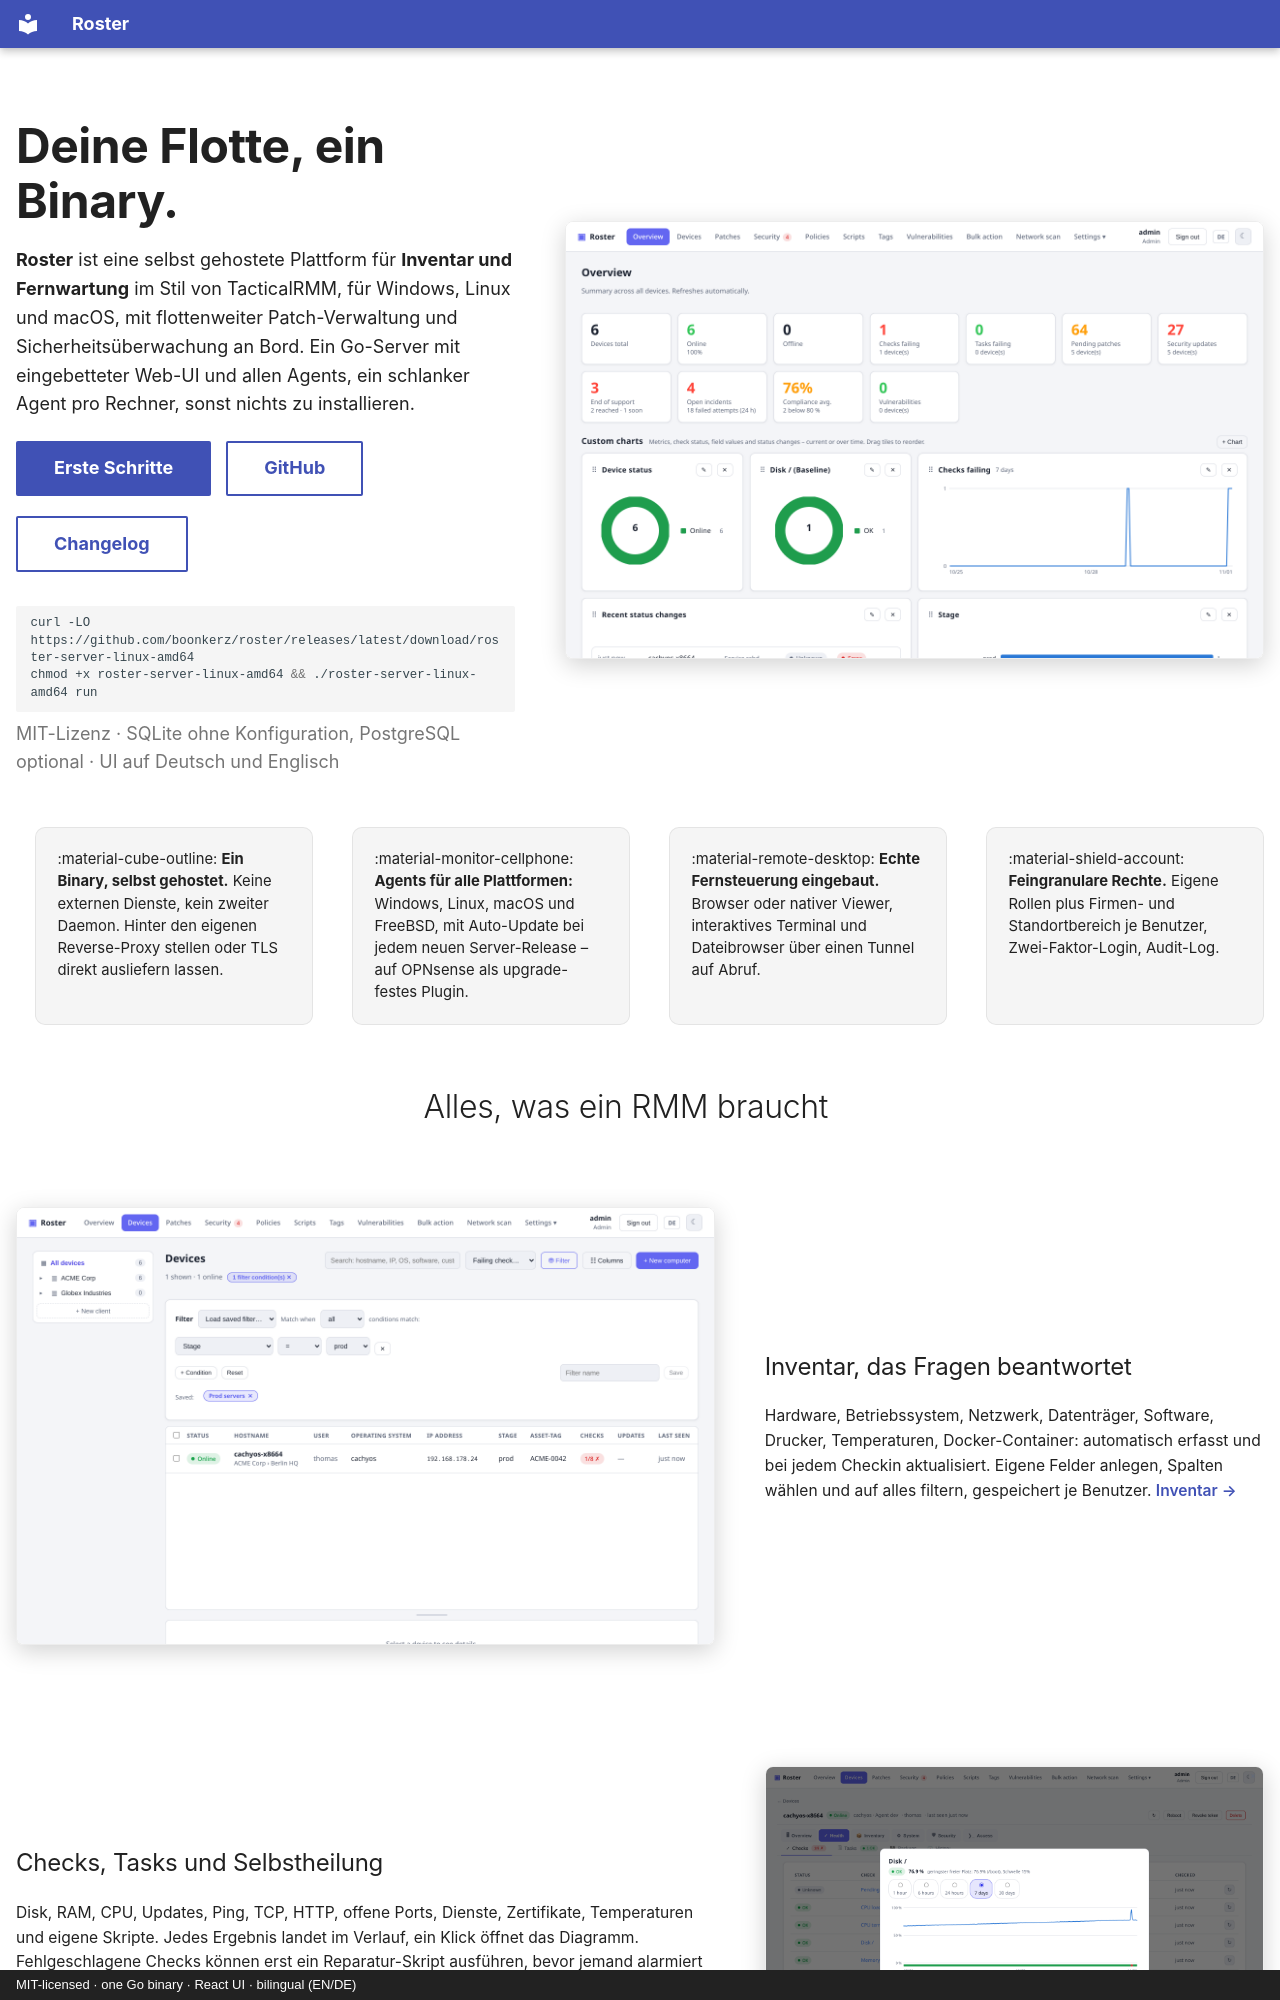

repository: boonkerz/roster · page: index.de/index.html · generator: mkdocs · copyright: MIT-licensed · one Go binary · React UI · bilingual (EN/DE)

---
title: Roster
hide:
  - navigation
  - toc
---

<div class="rs-hero" markdown>

<div class="rs-hero-text" markdown>

# Deine Flotte, ein Binary. { .rs-title }

**Roster** ist eine selbst gehostete Plattform für **Inventar und Fernwartung** im Stil
von TacticalRMM, für Windows, Linux und macOS, mit flottenweiter Patch-Verwaltung und
Sicherheitsüberwachung an Bord. Ein Go-Server mit eingebetteter Web-UI und allen Agents,
ein schlanker Agent pro Rechner, sonst nichts zu installieren.

[Erste Schritte](getting-started.md){ .md-button .md-button--primary }
[GitHub](https://github.com/boonkerz/roster){ .md-button }
[Changelog](changelog.md){ .md-button }

```bash
curl -LO https://github.com/boonkerz/roster/releases/latest/download/roster-server-linux-amd64
chmod +x roster-server-linux-amd64 && ./roster-server-linux-amd64 run
```

<p class="rs-hero-note">MIT-Lizenz · SQLite ohne Konfiguration, PostgreSQL optional · UI auf Deutsch und Englisch</p>

</div>

<div class="rs-hero-shot" markdown>
![Roster-Übersicht](screenshots/dashboard.png){ .shadow }
</div>

</div>

<div class="rs-pillars" markdown>

- :material-cube-outline: **Ein Binary, selbst gehostet.** Keine externen Dienste, kein zweiter Daemon. Hinter den eigenen Reverse-Proxy stellen oder TLS direkt ausliefern lassen.
- :material-monitor-cellphone: **Agents für alle Plattformen:** Windows, Linux, macOS und FreeBSD, mit Auto-Update bei jedem neuen Server-Release – auf OPNsense als upgrade-festes Plugin.
- :material-remote-desktop: **Echte Fernsteuerung eingebaut.** Browser oder nativer Viewer, interaktives Terminal und Dateibrowser über einen Tunnel auf Abruf.
- :material-shield-account: **Feingranulare Rechte.** Eigene Rollen plus Firmen- und Standortbereich je Benutzer, Zwei-Faktor-Login, Audit-Log.

</div>

## Alles, was ein RMM braucht { .rs-center }

<section class="rs-feature" markdown>
<div class="rs-feature-shot" markdown>
![Geräteliste mit eigenen Spalten und Filter](screenshots/devices-filter.png){ .shadow }
</div>
<div class="rs-feature-text" markdown>
### Inventar, das Fragen beantwortet
Hardware, Betriebssystem, Netzwerk, Datenträger, Software, Drucker, Temperaturen,
Docker-Container: automatisch erfasst und bei jedem Checkin aktualisiert. Eigene Felder
anlegen, Spalten wählen und auf alles filtern, gespeichert je Benutzer.
[Inventar](features/inventory.md){ .rs-more }
</div>
</section>

<section class="rs-feature rs-reverse" markdown>
<div class="rs-feature-shot" markdown>
![Verlaufsdialog eines Checks](screenshots/check-history.png){ .shadow }
</div>
<div class="rs-feature-text" markdown>
